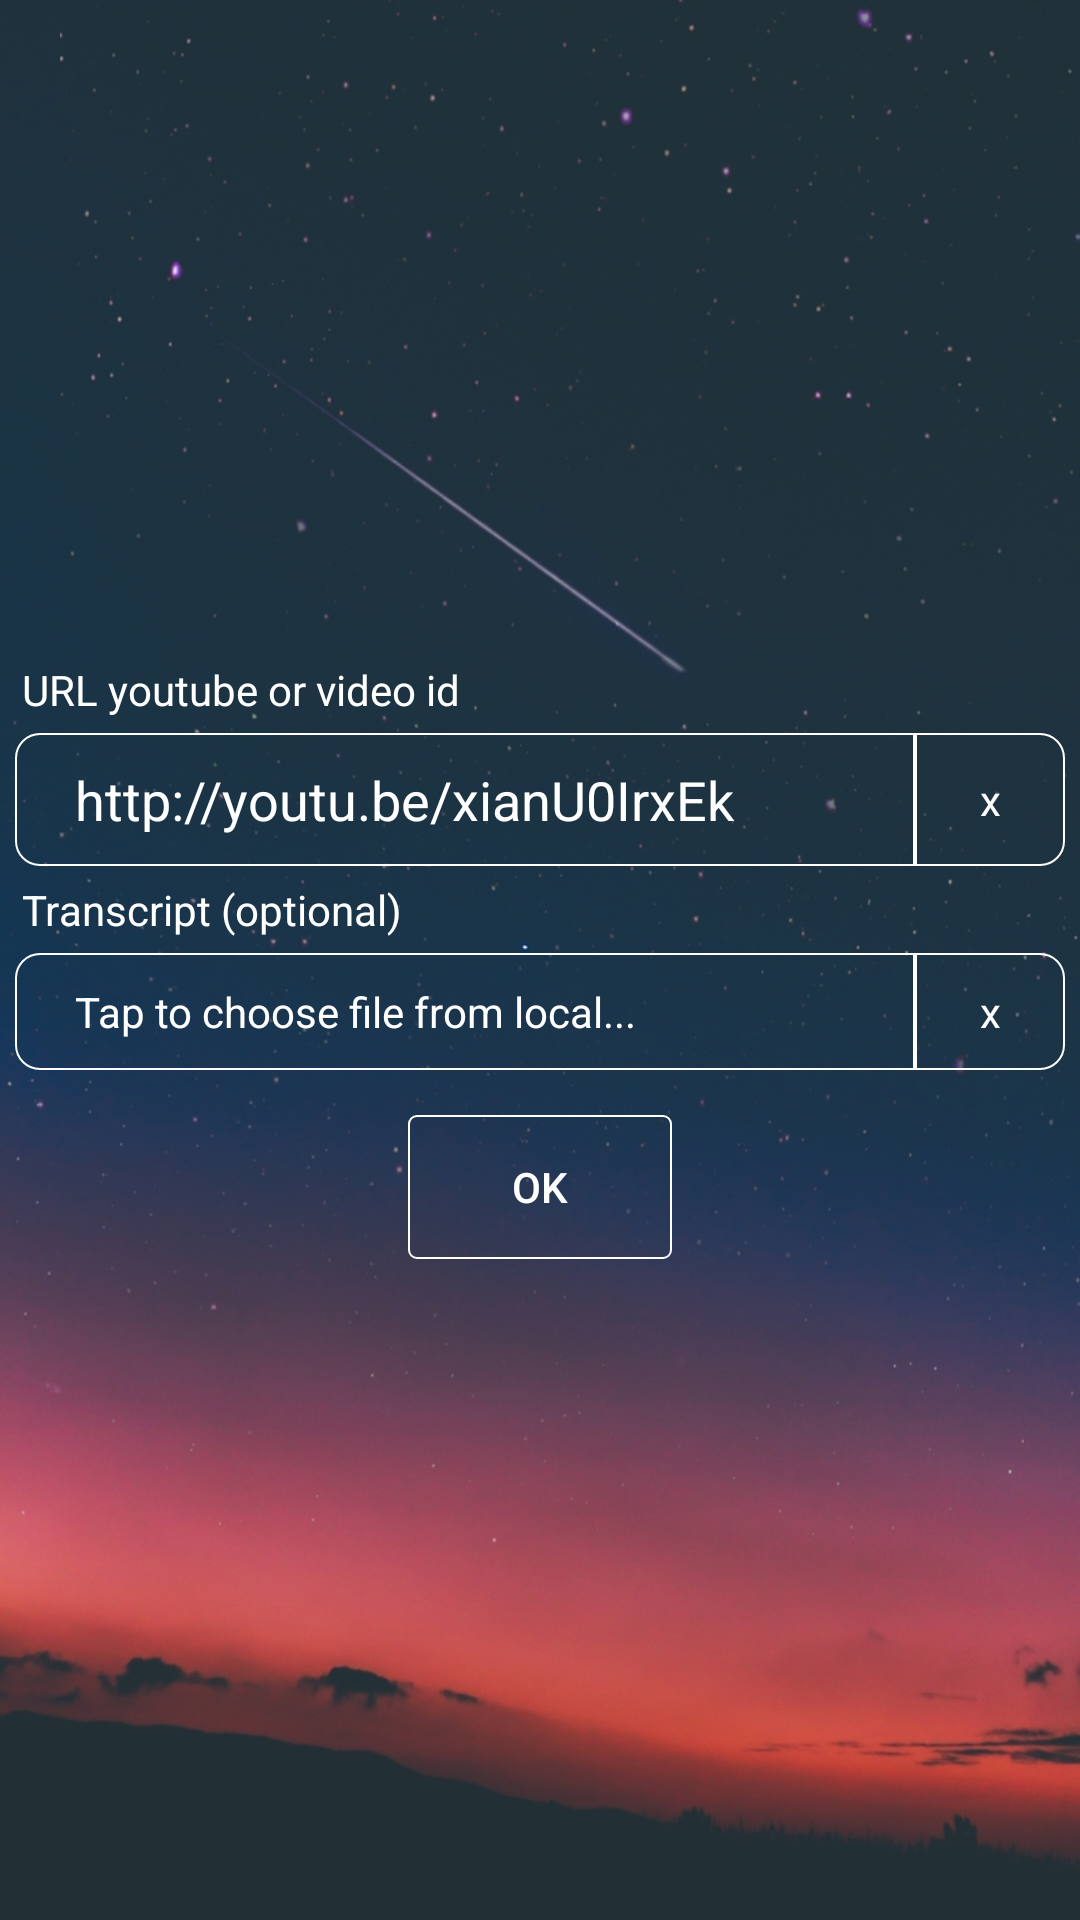

Here is an Android app screen rendered from its layout file. Give the layout XML and the strings, colors and styles it references.
<!-- AndroidManifest.xml: application theme CustomAppTheme -->
<!-- res/layout/fragment_main_online.xml -->
<FrameLayout xmlns:android="http://schemas.android.com/apk/res/android"
    xmlns:tools="http://schemas.android.com/tools"
    android:layout_width="match_parent"
    android:layout_height="match_parent"
    android:background="@drawable/background"
    tools:context="com.ute.dn.speaknow.fragments.MainOnlineFragment">

    <RelativeLayout
        android:layout_width="match_parent"
        android:layout_height="match_parent">

        <LinearLayout
            android:layout_width="match_parent"
            android:layout_height="match_parent"
            android:gravity="center"
            android:orientation="vertical">

            <TextView
                android:layout_width="match_parent"
                android:layout_height="wrap_content"
                android:layout_marginLeft="5dp"
                android:text="URL youtube or video id"
                android:textColor="@color/white" />

            <LinearLayout
                android:layout_width="match_parent"
                android:layout_height="wrap_content"
                android:orientation="horizontal"
                android:layout_margin="5dp">

                <EditText
                    android:id="@+id/txt_url"
                    android:layout_width="0dp"
                    android:layout_height="match_parent"
                    android:layout_weight="6"
                    android:background="@drawable/edt_custom_right"
                    android:inputType="text"
                    android:text="http://youtu.be/xianU0IrxEk"
                    android:textColor="@color/white"
                    android:textColorHint="@color/white" />

                <TextView
                    android:id="@+id/txt_removeUrl"
                    android:layout_width="0dp"
                    android:layout_height="match_parent"
                    android:layout_weight="1"
                    android:gravity="center"
                    android:background="@drawable/edt_custom_left"
                    android:text="x"
                    android:textColor="@color/white"/>
            </LinearLayout>

            <TextView
                android:layout_width="match_parent"
                android:layout_height="wrap_content"
                android:layout_marginLeft="5dp"
                android:text="Transcript (optional)"
                android:textColor="@color/white" />

            <LinearLayout
                android:layout_width="match_parent"
                android:layout_height="wrap_content"
                android:orientation="horizontal"
                android:layout_margin="5dp">

                <TextView
                    android:id="@+id/txt_transcript_path"
                    android:layout_width="0dp"
                    android:layout_height="match_parent"
                    android:layout_weight="6"
                    android:background="@drawable/edt_custom_right"
                    android:hint="Tap to choose file from local..."
                    android:textColor="@color/white"
                    android:textColorHint="@color/white" />

                <TextView
                    android:id="@+id/txt_removeTranscript"
                    android:layout_width="0dp"
                    android:layout_height="match_parent"
                    android:layout_weight="1"
                    android:gravity="center"
                    android:background="@drawable/edt_custom_left"
                    android:text="x"
                    android:textColor="@color/white"/>
            </LinearLayout>

            <Button
                android:id="@+id/btn_ok"
                android:layout_width="wrap_content"
                android:layout_height="wrap_content"
                android:layout_marginTop="10dp"
                android:background="@drawable/btn_custom"
                android:text="Ok"
                android:textColor="@color/white" />
        </LinearLayout>
    </RelativeLayout>
</FrameLayout>
<!-- resources referenced by this layout -->
<resources>
  <color name="white">#ffffff</color>
  <!-- drawable background: png bitmap (drawable, 770462 bytes) -->
  <!-- drawable btn_custom (drawable) -->
  <?xml version="1.0" encoding="utf-8"?>
  <shape xmlns:android="http://schemas.android.com/apk/res/android"
      android:shape="rectangle">
  
      <solid android:color="@android:color/transparent" />
  
      <stroke
          android:width="0.5dp"
          android:color="@color/white" />
      <corners
          android:topRightRadius="2.5dp"
          android:bottomRightRadius="2.5dp"
          android:bottomLeftRadius="2.5dp"
          android:topLeftRadius="2.5dp"/>
  </shape>
  <!-- drawable edt_custom_left (drawable) -->
  <?xml version="1.0" encoding="utf-8"?>
  <selector xmlns:android="http://schemas.android.com/apk/res/android">
      <item android:state_focused="true">
          <shape>
              <solid android:color="#00000000" />
              <stroke
                  android:width="0.5dp"
                  android:color="@color/white" />
              <padding
                  android:left="20dp"
                  android:right="20dp"
                  android:top="10dp"
                  android:bottom="10dp" />
              <corners
                  android:topRightRadius="8dp"
                  android:bottomRightRadius="8dp"
                  android:bottomLeftRadius="0dp"
                  android:topLeftRadius="0dp"/>
          </shape>
      </item>
      <item>
          <shape>
              <solid android:color="#00000000" />
              <stroke
                  android:width="0.5dp"
                  android:color="@color/white" />
              <corners
                  android:topRightRadius="8dp"
                  android:bottomRightRadius="8dp"
                  android:bottomLeftRadius="0dp"
                  android:topLeftRadius="0dp"/>
          </shape>
      </item>
  </selector>
  <!-- drawable edt_custom_right (drawable) -->
  <?xml version="1.0" encoding="utf-8"?>
  <selector xmlns:android="http://schemas.android.com/apk/res/android">
      <item android:state_focused="true">
          <shape>
              <solid android:color="#00000000" />
              <stroke
                  android:width="0.5dp"
                  android:color="@color/white" />
              <padding
                  android:left="20dp"
                  android:right="20dp"
                  android:top="10dp"
                  android:bottom="10dp" />
              <corners
                  android:topRightRadius="0dp"
                  android:bottomRightRadius="0dp"
                  android:bottomLeftRadius="8dp"
                  android:topLeftRadius="8dp"/>
          </shape>
      </item>
      <item>
          <shape>
              <solid android:color="#00000000" />
              <stroke
                  android:width="0.5dp"
                  android:color="@color/white" />
              <corners
                  android:topRightRadius="0dp"
                  android:bottomRightRadius="0dp"
                  android:bottomLeftRadius="8dp"
                  android:topLeftRadius="8dp"/>
          </shape>
      </item>
  </selector>
  <style name="CustomAppTheme" parent="Theme.AppCompat.Light.NoActionBar">
          
          <item name="colorPrimary">@color/appcolor</item>
          <item name="colorPrimaryDark">@color/appcolor</item>
          <item name="colorAccent">@color/appcolor</item>
      </style>
  <color name="appcolor">#0ca16f</color>
</resources>
